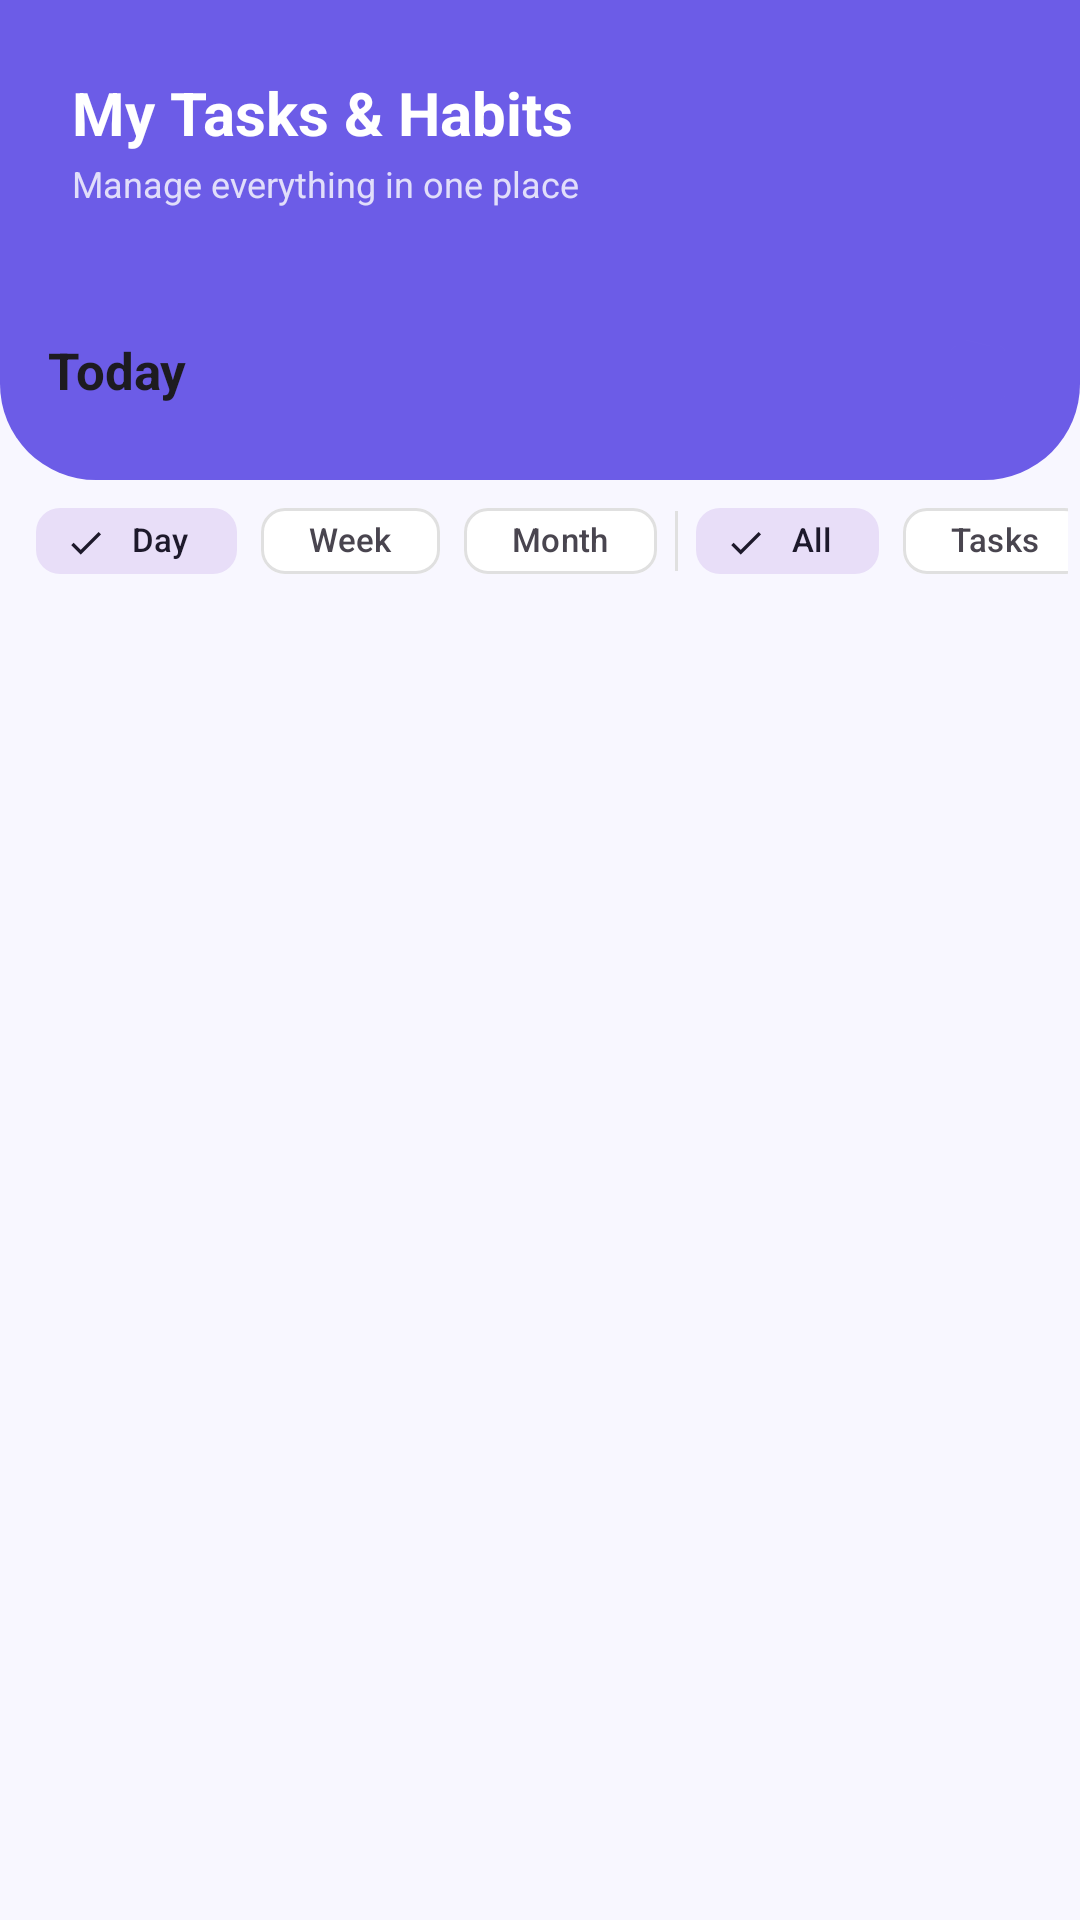

The Android layout XML behind this screen, and the referenced resources:
<!-- AndroidManifest.xml: application theme Theme.HabitApp -->
<!-- res/layout/fragment_todo.xml -->
<?xml version="1.0" encoding="utf-8"?>
<androidx.constraintlayout.widget.ConstraintLayout xmlns:android="http://schemas.android.com/apk/res/android"
    xmlns:app="http://schemas.android.com/apk/res-auto"
    android:layout_width="match_parent"
    android:layout_height="match_parent"
    android:background="?android:attr/windowBackground">

    
    <TextView
        android:id="@+id/tvBgDecorationsTodo"
        android:layout_width="0dp"
        android:layout_height="0dp"
        android:alpha="0.08"
        android:gravity="center"
        android:padding="20dp"
        android:lineSpacingExtra="28dp"
        android:text=""
        android:textSize="10sp"
        android:clickable="false"
        android:focusable="false"
        app:layout_constraintTop_toTopOf="parent"
        app:layout_constraintBottom_toBottomOf="parent"
        app:layout_constraintStart_toStartOf="parent"
        app:layout_constraintEnd_toEndOf="parent" />

    
    <View
        android:id="@+id/viewHeaderBgTodo"
        android:layout_width="match_parent"
        android:layout_height="160dp"
        android:background="@drawable/bg_dashboard_header"
        app:layout_constraintTop_toTopOf="parent" />

    <TextView
        android:id="@+id/tvThemeIconHeaderTodo"
        android:layout_width="wrap_content"
        android:layout_height="wrap_content"
        android:layout_marginTop="16dp"
        android:layout_marginEnd="16dp"
        android:textSize="40sp"
        android:alpha="0.2"
        app:layout_constraintTop_toTopOf="parent"
        app:layout_constraintEnd_toEndOf="parent"
        android:text="" />

    <TextView
        android:id="@+id/tvTodoHeaderTitle"
        android:layout_width="wrap_content"
        android:layout_height="wrap_content"
        android:layout_marginStart="24dp"
        android:layout_marginTop="24dp"
        android:text="@string/tasks_and_habits_title"
        android:textColor="@color/white"
        android:textSize="20sp"
        android:textStyle="bold"
        app:layout_constraintStart_toStartOf="parent"
        app:layout_constraintTop_toTopOf="parent" />

    <ImageButton
        android:id="@+id/btnNotificationsTodo"
        android:layout_width="32dp"
        android:layout_height="32dp"
        android:layout_marginEnd="24dp"
        android:background="?attr/selectableItemBackgroundBorderless"
        android:src="@drawable/ic_notification"
        app:tint="@color/white"
        app:layout_constraintBottom_toBottomOf="@id/tvTodoHeaderTitle"
        app:layout_constraintEnd_toEndOf="parent"
        app:layout_constraintTop_toTopOf="@id/tvTodoHeaderTitle" />

    <TextView
        android:id="@+id/tvTodoHeaderSubtitle"
        android:layout_width="wrap_content"
        android:layout_height="wrap_content"
        android:layout_marginStart="24dp"
        android:layout_marginTop="2dp"
        android:text="@string/tasks_habits_subtitle"
        android:textColor="#CCFFFFFF"
        android:textSize="12sp"
        app:layout_constraintStart_toStartOf="parent"
        app:layout_constraintTop_toBottomOf="@id/tvTodoHeaderTitle" />

    
    <LinearLayout
        android:id="@+id/layoutTodoCard"
        android:layout_width="match_parent"
        android:layout_height="0dp"
        android:layout_marginTop="20dp"
        android:background="@drawable/bg_floating_card"
        android:backgroundTint="?attr/colorSurface"
        android:orientation="vertical"
        android:paddingHorizontal="4dp"
        android:paddingTop="16dp"
        app:layout_constraintBottom_toBottomOf="parent"
        app:layout_constraintTop_toBottomOf="@id/tvTodoHeaderSubtitle">

        <LinearLayout
            android:layout_width="match_parent"
            android:layout_height="wrap_content"
            android:gravity="center_vertical"
            android:paddingHorizontal="12dp"
            android:orientation="horizontal">
            <TextView
                android:id="@+id/tvDisplayDate"
                android:layout_width="0dp"
                android:layout_height="wrap_content"
                android:layout_weight="1"
                android:text="@string/today"
                android:textColor="?android:attr/textColorPrimary"
                android:textStyle="bold"
                android:textSize="17sp" />
            <ImageButton
                android:id="@+id/btnSelectDate"
                android:layout_width="36dp"
                android:layout_height="36dp"
                android:background="?attr/selectableItemBackgroundBorderless"
                android:src="@drawable/ic_calendar"
                app:tint="?attr/colorPrimary" />
        </LinearLayout>

        <androidx.recyclerview.widget.RecyclerView
            android:id="@+id/recyclerDayStrip"
            android:layout_width="match_parent"
            android:layout_height="wrap_content"
            android:layout_marginTop="8dp" />

        
        <HorizontalScrollView
            android:layout_width="match_parent"
            android:layout_height="wrap_content"
            android:layout_marginTop="12dp"
            android:scrollbars="none"
            android:paddingHorizontal="4dp"
            android:clipToPadding="false">
            <LinearLayout
                android:layout_width="wrap_content"
                android:layout_height="wrap_content"
                android:gravity="center_vertical"
                android:paddingHorizontal="4dp"
                android:orientation="horizontal"
                android:paddingEnd="16dp">

                <com.google.android.material.chip.ChipGroup
                    android:id="@+id/chipGroupFilter"
                    android:layout_width="wrap_content"
                    android:layout_height="wrap_content"
                    app:singleLine="true"
                    app:selectionRequired="true"
                    app:singleSelection="true">
                    <com.google.android.material.chip.Chip
                        android:id="@+id/chipDay"
                        style="@style/Widget.Material3.Chip.Filter"
                        android:layout_width="wrap_content"
                        android:layout_height="38dp"
                        android:text="@string/filter_day"
                        android:checked="true"
                        android:textSize="11sp" />
                    <com.google.android.material.chip.Chip
                        android:id="@+id/chipWeek"
                        style="@style/Widget.Material3.Chip.Filter"
                        android:layout_width="wrap_content"
                        android:layout_height="38dp"
                        android:text="@string/filter_week"
                        android:textSize="11sp" />
                    <com.google.android.material.chip.Chip
                        android:id="@+id/chipMonth"
                        style="@style/Widget.Material3.Chip.Filter"
                        android:layout_width="wrap_content"
                        android:layout_height="38dp"
                        android:text="@string/filter_month"
                        android:textSize="11sp" />
                </com.google.android.material.chip.ChipGroup>

                <View android:layout_width="1dp" android:layout_height="20dp" android:background="#E0E0E0" android:layout_marginHorizontal="6dp" />

                <com.google.android.material.chip.ChipGroup
                    android:id="@+id/chipGroupCategory"
                    android:layout_width="wrap_content"
                    android:layout_height="wrap_content"
                    app:singleLine="true"
                    app:selectionRequired="true"
                    app:singleSelection="true">
                    <com.google.android.material.chip.Chip
                        android:id="@+id/chipAll"
                        style="@style/Widget.Material3.Chip.Filter"
                        android:layout_width="wrap_content"
                        android:layout_height="38dp"
                        android:text="@string/filter_all"
                        android:checked="true"
                        android:textSize="11sp" />
                    <com.google.android.material.chip.Chip
                        android:id="@+id/chipOnlyTasks"
                        style="@style/Widget.Material3.Chip.Filter"
                        android:layout_width="wrap_content"
                        android:layout_height="38dp"
                        android:text="@string/filter_tasks"
                        android:textSize="11sp" />
                    <com.google.android.material.chip.Chip
                        android:id="@+id/chipOnlyHabits"
                        style="@style/Widget.Material3.Chip.Filter"
                        android:layout_width="wrap_content"
                        android:layout_height="38dp"
                        android:text="@string/filter_habits"
                        android:textSize="11sp" />
                </com.google.android.material.chip.ChipGroup>
            </LinearLayout>
        </HorizontalScrollView>

        <androidx.recyclerview.widget.RecyclerView
            android:id="@+id/recyclerTodos"
            android:layout_width="match_parent"
            android:layout_height="match_parent"
            android:layout_marginTop="8dp"
            android:paddingBottom="80dp"
            android:clipToPadding="false" />

    </LinearLayout>

</androidx.constraintlayout.widget.ConstraintLayout>
<!-- resources referenced by this layout -->
<resources>
  <color name="white">#FFFFFFFF</color>
  <!-- drawable bg_dashboard_header (drawable) -->
  <?xml version="1.0" encoding="utf-8"?>
  <shape xmlns:android="http://schemas.android.com/apk/res/android">
      <solid android:color="@color/brand_purple" />
      <corners
          android:bottomLeftRadius="32dp"
          android:bottomRightRadius="32dp" />
  </shape>
  <!-- drawable ic_calendar (drawable) -->
  <?xml version="1.0" encoding="utf-8"?>
  <vector xmlns:android="http://schemas.android.com/apk/res/android"
      android:width="24dp"
      android:height="24dp"
      android:viewportWidth="24"
      android:viewportHeight="24">
      <path
          android:fillColor="#000000"
          android:pathData="M19,4h-1L18,2h-2v2L8,2h-2v2L5,4c-1.11,0 -1.99,0.9 -1.99,2L3,20c0,1.1 0.89,2 2,2h14c1.1,0 2,-0.9 2,-2L21,6c0,-1.1 -0.9,-2 -2,-2zM19,20L5,20L5,9h14v11zM7,11h2v2L7,13v-2zM11,11h2v2h-2v-2zM15,11h2v2h-2v-2zM7,15h2v2L7,17v-2zM11,15h2v2h-2v-2zM15,15h2v2h-2v-2z" />
  </vector>
  <string name="filter_all">All</string>
  <string name="filter_day">Day</string>
  <string name="filter_habits">Habits</string>
  <string name="filter_month">Month</string>
  <string name="filter_tasks">Tasks</string>
  <string name="filter_week">Week</string>
  <string name="tasks_and_habits_title">My Tasks &amp; Habits</string>
  <string name="tasks_habits_subtitle">Manage everything in one place</string>
  <string name="today">Today</string>
  <style name="Theme.HabitApp" parent="Theme.Material3.DayNight.NoActionBar">
          <item name="colorPrimary">@color/brand_purple</item>
          <item name="colorOnPrimary">@color/white</item>
          <item name="colorPrimaryContainer">@color/brand_purple_light</item>
          <item name="colorOnPrimaryContainer">@color/brand_purple_dark</item>
          <item name="android:windowBackground">@color/bg_light_purple</item>
          <item name="colorSurface">@color/white</item>
          <item name="colorOnSurface">@color/text_dark</item>
          <item name="colorOutline">#E0E0E0</item>
          <item name="alertDialogTheme">@style/PurpleAlertDialog</item>
  
          
          <item name="android:colorControlActivated">?attr/colorPrimary</item>
          <item name="android:colorControlNormal">#757575</item>
  
          
          <item name="themeDecorationEmoji">✨</item>
      </style>
  <color name="brand_purple">#6C5CE7</color>
  <color name="brand_purple_light">#A29BFE</color>
  <color name="brand_purple_dark">#4834D4</color>
  <color name="bg_light_purple">#F8F7FF</color>
  <color name="text_dark">#2D3436</color>
  <style name="PurpleAlertDialog" parent="Theme.Material3.DayNight.Dialog.Alert">
          <item name="android:windowBackground">@drawable/bg_rounded_dialog</item>
          <item name="colorAccent">?attr/colorPrimary</item>
          <item name="colorPrimary">?attr/colorPrimary</item>
      </style>
  <!-- drawable bg_rounded_dialog (drawable) -->
  <?xml version="1.0" encoding="utf-8"?>
  <inset xmlns:android="http://schemas.android.com/apk/res/android"
      android:insetLeft="16dp"
      android:insetRight="16dp"
      android:insetTop="16dp"
      android:insetBottom="16dp">
      <shape android:shape="rectangle">
          <solid android:color="@color/white" />
          <corners android:radius="24dp" />
          <stroke android:width="1dp" android:color="@color/brand_purple_light" />
      </shape>
  </inset>
</resources>
